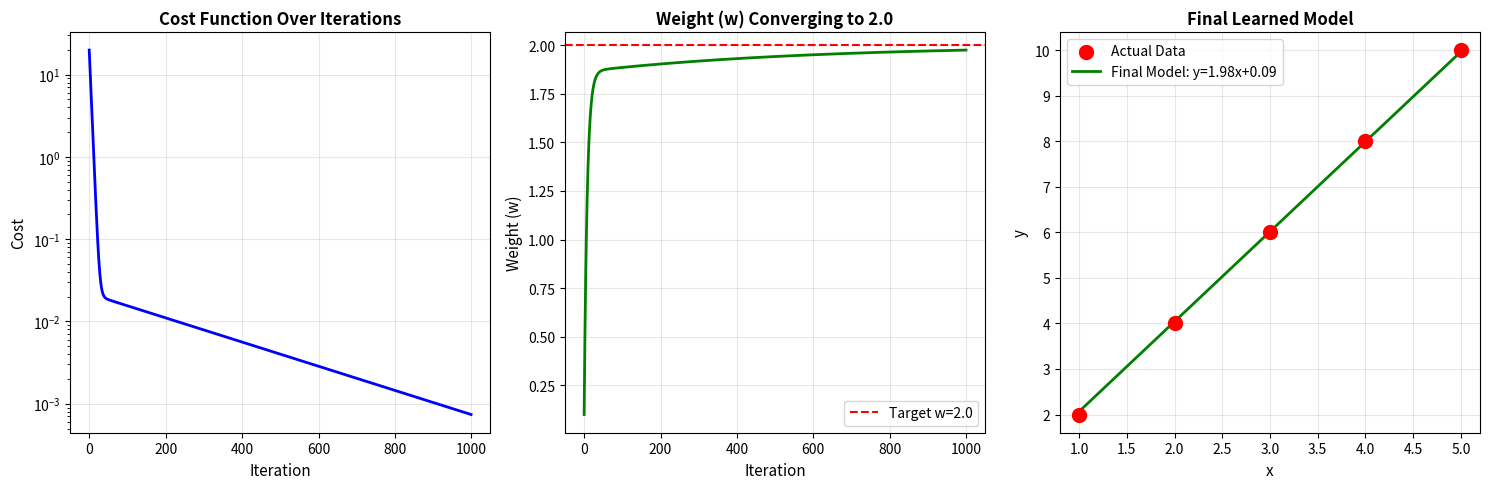
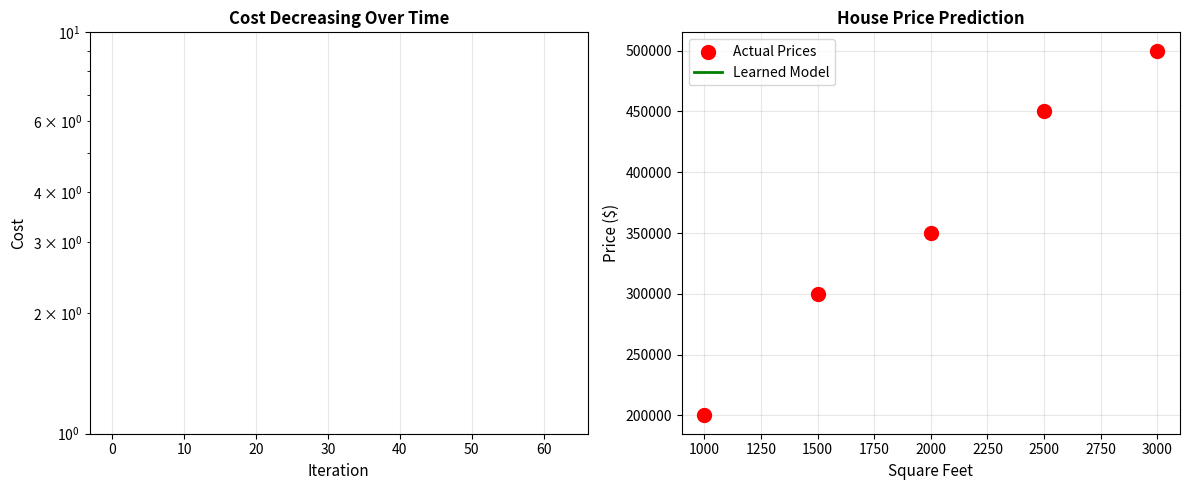
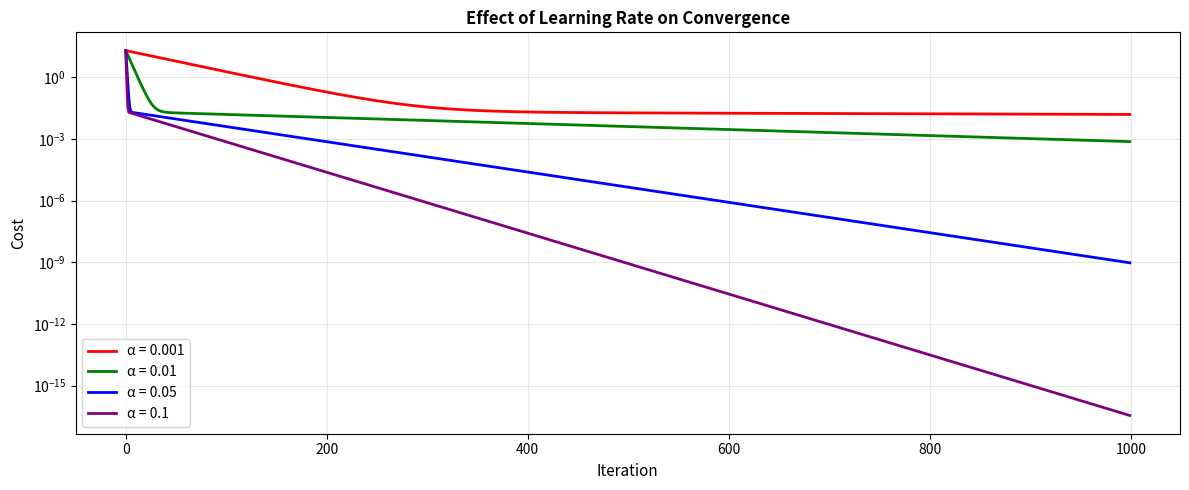

The script that saved these images, in order:
"""
GRADIENT DESCENT - How to Find the Best w and b
================================================

Gradient Descent automatically finds the best weights by going downhill
on the cost function surface.
"""

import numpy as np
import matplotlib.pyplot as plt

print("=" * 70)
print("GRADIENT DESCENT - AUTOMATIC PARAMETER TUNING")
print("=" * 70)

# ============ SIMPLE TRAINING DATA ============
print("\n📍 EXAMPLE 1: SIMPLE LINEAR DATA")
print("-" * 70)

# Simple data: y = 2x (perfect linear relationship)
x_train = np.array([1, 2, 3, 4, 5])
y_train = np.array([2, 4, 6, 8, 10])

print(f"Training data: x = {x_train}")
print(f"               y = {y_train}")
print(f"(Notice: y = 2x perfectly)\n")

# Initialize parameters (start with wrong values)
w = 0.1  # Start with wrong slope
b = 0.0
learning_rate = 0.01
iterations = 1000
m = len(x_train)

print(f"Initial parameters:")
print(f"  w = {w} (should be ≈ 2.0)")
print(f"  b = {b} (should be ≈ 0.0)")
print(f"  Learning rate (α) = {learning_rate}")
print(f"  Iterations = {iterations}\n")

# Store history for visualization
w_history = [w]
b_history = [b]
cost_history = []

# ============ GRADIENT DESCENT LOOP ============
print("Running Gradient Descent...\n")

for i in range(iterations):
    # Step 1: Make predictions
    y_pred = w * x_train + b
    
    # Step 2: Calculate cost
    cost = (1 / (2 * m)) * np.sum((y_pred - y_train) ** 2)
    cost_history.append(cost)
    
    # Step 3: Calculate gradients (derivatives)
    # ∂J/∂w = (1/m) × Σ(ŷ - y) × x
    dw = (1 / m) * np.sum((y_pred - y_train) * x_train)
    
    # ∂J/∂b = (1/m) × Σ(ŷ - y)
    db = (1 / m) * np.sum(y_pred - y_train)
    
    # Step 4: Update parameters
    # w = w - α × (∂J/∂w)
    # b = b - α × (∂J/∂b)
    w = w - learning_rate * dw
    b = b - learning_rate * db
    
    # Store history
    w_history.append(w)
    b_history.append(b)
    
    # Print progress
    if i % 200 == 0:
        print(f"Iteration {i:>4d}: w={w:.6f}, b={b:.6f}, cost={cost:.6f}")

print(f"Iteration {iterations}: w={w:.6f}, b={b:.6f}, cost={cost:.6f}")

print(f"\n✓ Final parameters:")
print(f"  w = {w:.4f} (Target: 2.0)")
print(f"  b = {b:.4f} (Target: 0.0)")
print(f"  Final Cost = {cost:.6f}")

# ============ VISUALIZATION 1: COST OVER ITERATIONS ============
plt.figure(figsize=(15, 5))

# Cost function over time
plt.subplot(1, 3, 1)
plt.plot(cost_history, 'b-', linewidth=2)
plt.xlabel('Iteration', fontsize=11)
plt.ylabel('Cost', fontsize=11)
plt.title('Cost Function Over Iterations', fontsize=12, fontweight='bold')
plt.grid(True, alpha=0.3)
plt.yscale('log')  # Log scale to see changes

# w parameter over time
plt.subplot(1, 3, 2)
plt.plot(w_history, 'g-', linewidth=2)
plt.axhline(y=2.0, color='r', linestyle='--', label='Target w=2.0')
plt.xlabel('Iteration', fontsize=11)
plt.ylabel('Weight (w)', fontsize=11)
plt.title('Weight (w) Converging to 2.0', fontsize=12, fontweight='bold')
plt.legend()
plt.grid(True, alpha=0.3)

# Final prediction vs actual
plt.subplot(1, 3, 3)
y_final = w * x_train + b
plt.scatter(x_train, y_train, color='red', s=100, label='Actual Data', zorder=3)
plt.plot(x_train, y_final, 'g-', linewidth=2, label=f'Final Model: y={w:.2f}x+{b:.2f}')
plt.xlabel('x', fontsize=11)
plt.ylabel('y', fontsize=11)
plt.title('Final Learned Model', fontsize=12, fontweight='bold')
plt.legend()
plt.grid(True, alpha=0.3)

plt.tight_layout()
plt.savefig('CostOverIteration.png', dpi=300,  bbox_inches='tight' )
plt.show()


# ============ EXAMPLE 2: REAL HOUSE PRICE DATA ============
print("\n" + "=" * 70)
print("📍 EXAMPLE 2: HOUSE PRICE PREDICTION")
print("-" * 70)

# House data
x_train = np.array([1000, 1500, 2000, 2500, 3000])  # Square feet
y_train = np.array([200000, 300000, 350000, 450000, 500000])  # Price

print(f"House data:")
print(f"  Square feet: {x_train}")
print(f"  Prices:      {y_train}\n")

# Initialize parameters
w = 0.0
b = 0.0
learning_rate = 0.00005  # Smaller learning rate for larger numbers
iterations = 1000
m = len(x_train)

print(f"Starting gradient descent...\n")

cost_history = []

for i in range(iterations):
    # Predictions
    y_pred = w * x_train + b
    
    # Cost
    cost = (1 / (2 * m)) * np.sum((y_pred - y_train) ** 2)
    cost_history.append(cost)
    
    # Gradients
    dw = (1 / m) * np.sum((y_pred - y_train) * x_train)
    db = (1 / m) * np.sum(y_pred - y_train)
    
    # Update
    w = w - learning_rate * dw
    b = b - learning_rate * db
    
    if i % 200 == 0:
        print(f"Iteration {i:>4d}: w={w:.2f}, b={b:.0f}, cost={cost:,.0f}")

print(f"Iteration {iterations}: w={w:.2f}, b={b:.0f}, cost={cost:,.0f}")

print(f"\n✓ Learned Model: Price = {w:.2f} × Square_Feet + {b:.0f}")

# Visualization
plt.figure(figsize=(12, 5))

plt.subplot(1, 2, 1)
plt.plot(cost_history, 'b-', linewidth=2)
plt.xlabel('Iteration', fontsize=11)
plt.ylabel('Cost', fontsize=11)
plt.title('Cost Decreasing Over Time', fontsize=12, fontweight='bold')
plt.grid(True, alpha=0.3)
plt.yscale('log')

plt.subplot(1, 2, 2)
y_final = w * x_train + b
plt.scatter(x_train, y_train, color='red', s=100, label='Actual Prices', zorder=3)
plt.plot(x_train, y_final, 'g-', linewidth=2, 
         label=f'Learned Model')
plt.xlabel('Square Feet', fontsize=11)
plt.ylabel('Price ($)', fontsize=11)
plt.title('House Price Prediction', fontsize=12, fontweight='bold')
plt.legend()
plt.grid(True, alpha=0.3)

plt.tight_layout()
plt.savefig('HousingData.png', dpi=300,  bbox_inches='tight' )
plt.show()

# ============ EXAMPLE 3: EFFECT OF LEARNING RATE ============
print("\n" + "=" * 70)
print("📍 EXAMPLE 3: HOW LEARNING RATE AFFECTS CONVERGENCE")
print("-" * 70)

x_train = np.array([1, 2, 3, 4, 5])
y_train = np.array([2, 4, 6, 8, 10])
m = len(x_train)

learning_rates = [0.001, 0.01, 0.05, 0.1]
colors = ['red', 'green', 'blue', 'purple']

plt.figure(figsize=(12, 5))

for lr, color in zip(learning_rates, colors):
    w = 0.1
    b = 0.0
    cost_history = []
    
    for i in range(1000):
        y_pred = w * x_train + b
        cost = (1 / (2 * m)) * np.sum((y_pred - y_train) ** 2)
        cost_history.append(cost)
        
        dw = (1 / m) * np.sum((y_pred - y_train) * x_train)
        db = (1 / m) * np.sum(y_pred - y_train)
        
        w = w - lr * dw
        b = b - lr * db
    
    plt.plot(cost_history, color=color, linewidth=2, label=f'α = {lr}')
    print(f"Learning rate {lr}: Final cost = {cost:.6f}")

plt.xlabel('Iteration', fontsize=11)
plt.ylabel('Cost', fontsize=11)
plt.title('Effect of Learning Rate on Convergence', fontsize=12, fontweight='bold')
plt.yscale('log')
plt.legend(fontsize=10)
plt.grid(True, alpha=0.3)
plt.tight_layout()
plt.savefig('effectOfLearningRate.png', dpi=300,  bbox_inches='tight' )
plt.show()

print(f"\n✓ Smaller α = Slower convergence (more iterations)")
print(f"✓ Larger α = Faster convergence (fewer iterations)")
print(f"✓ Too large α = Divergence (doesn't work)")
